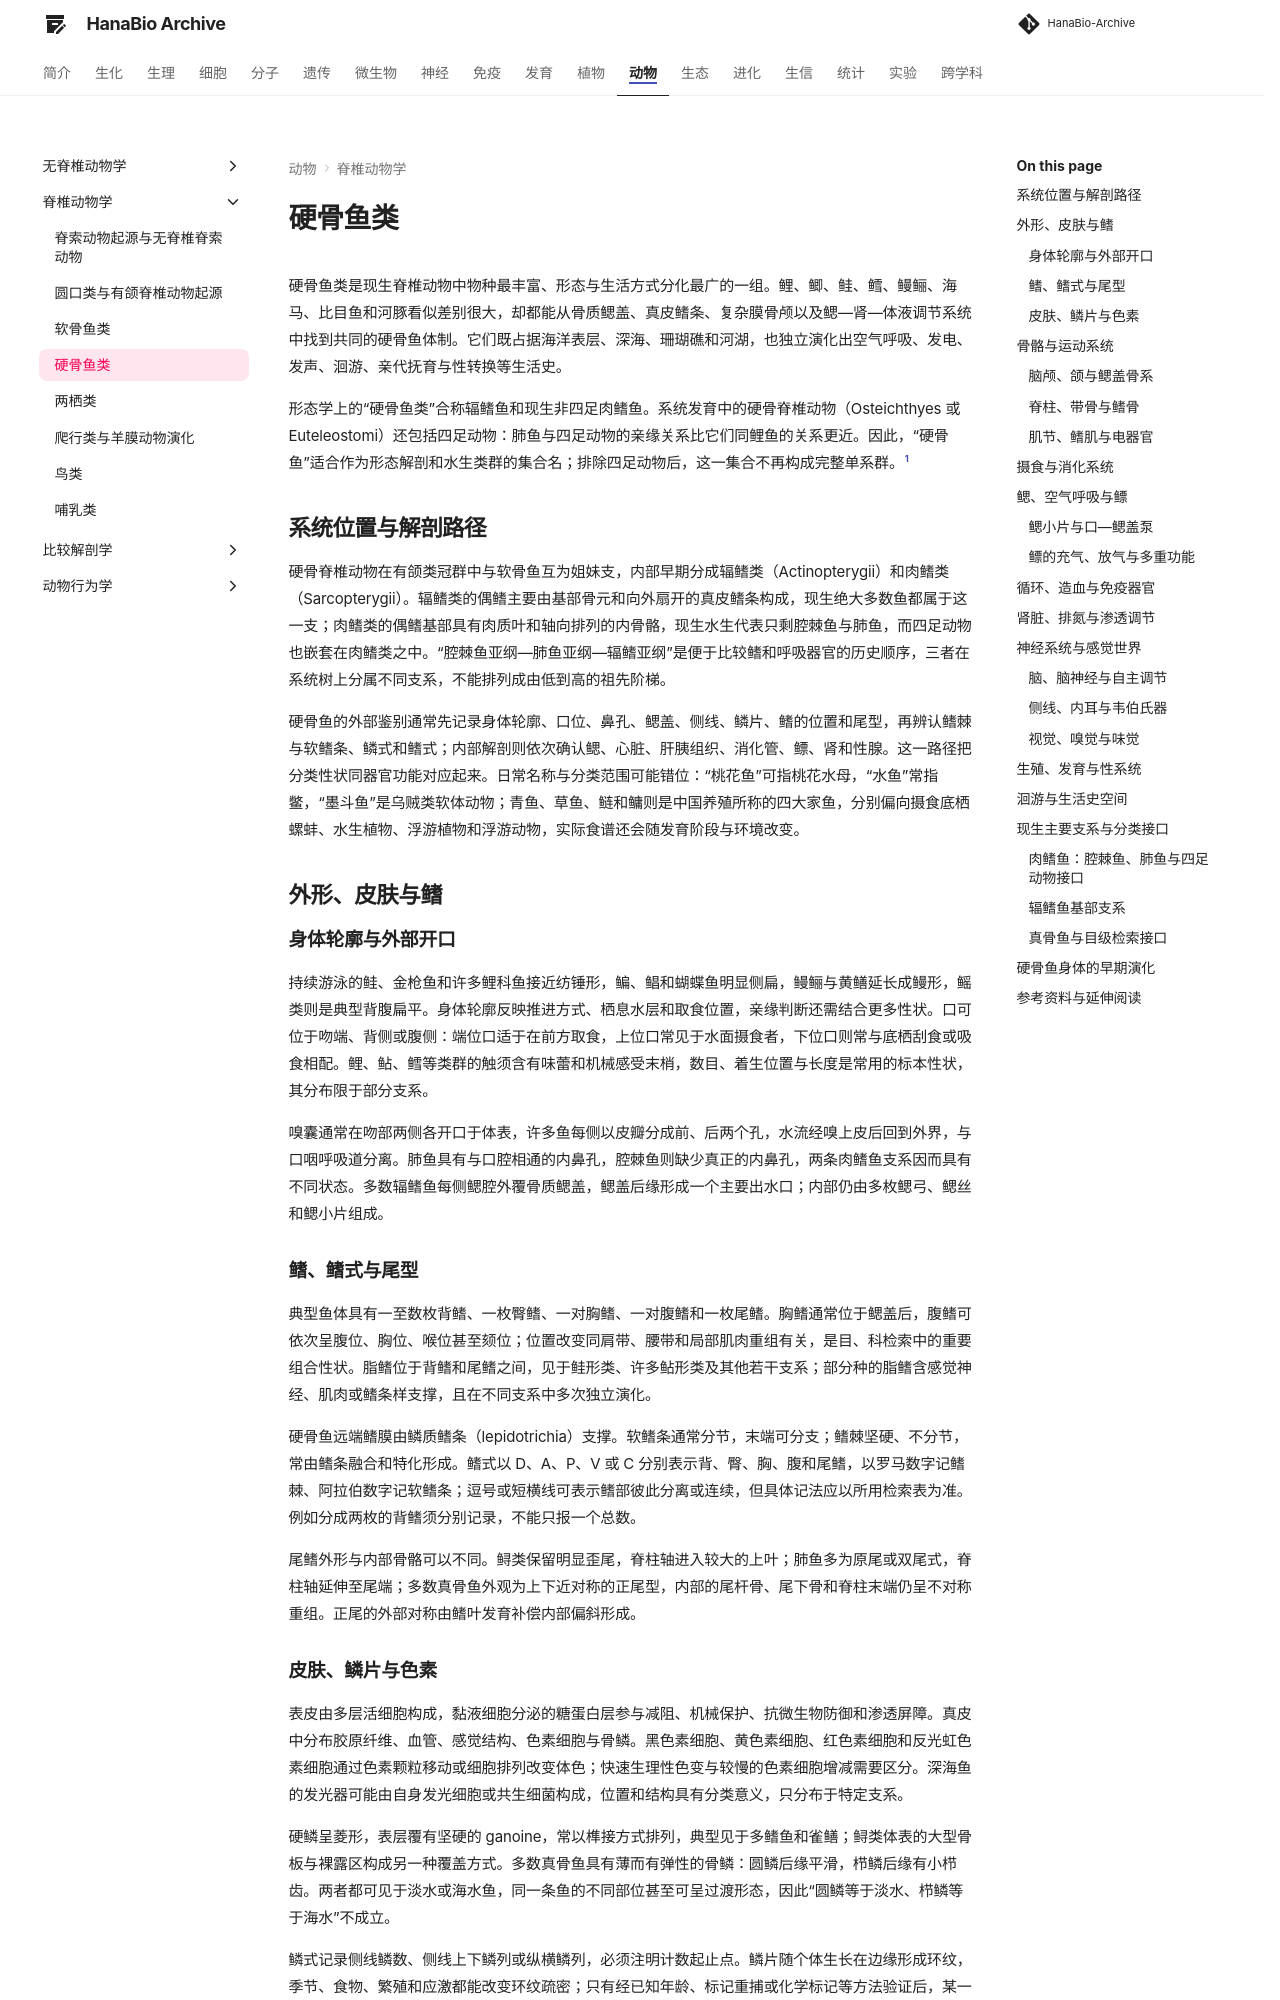

repository: ximiku/HanaBio-Archive · page: zoology/vertebrates/bony_fishes/index.html · generator: mkdocs

# 硬骨鱼类

硬骨鱼类是现生脊椎动物中物种最丰富、形态与生活方式分化最广的一组。鲤、鲫、鲑、鳕、鳗鲡、海马、比目鱼和河豚看似差别很大，却都能从骨质鳃盖、真皮鳍条、复杂膜骨颅以及鳃—肾—体液调节系统中找到共同的硬骨鱼体制。它们既占据海洋表层、深海、珊瑚礁和河湖，也独立演化出空气呼吸、发电、发声、洄游、亲代抚育与性转换等生活史。

形态学上的“硬骨鱼类”合称辐鳍鱼和现生非四足肉鳍鱼。系统发育中的硬骨脊椎动物（Osteichthyes 或 Euteleostomi）还包括四足动物：肺鱼与四足动物的亲缘关系比它们同鲤鱼的关系更近。因此，“硬骨鱼”适合作为形态解剖和水生类群的集合名；排除四足动物后，这一集合不再构成完整单系群。[^bony-fish-classification]

## 系统位置与解剖路径 { #osteichthyan-scope }

硬骨脊椎动物在有颌类冠群中与软骨鱼互为姐妹支，内部早期分成辐鳍类（Actinopterygii）和肉鳍类（Sarcopterygii）。辐鳍类的偶鳍主要由基部骨元和向外扇开的真皮鳍条构成，现生绝大多数鱼都属于这一支；肉鳍类的偶鳍基部具有肉质叶和轴向排列的内骨骼，现生水生代表只剩腔棘鱼与肺鱼，而四足动物也嵌套在肉鳍类之中。“腔棘鱼亚纲—肺鱼亚纲—辐鳍亚纲”是便于比较鳍和呼吸器官的历史顺序，三者在系统树上分属不同支系，不能排列成由低到高的祖先阶梯。

硬骨鱼的外部鉴别通常先记录身体轮廓、口位、鼻孔、鳃盖、侧线、鳞片、鳍的位置和尾型，再辨认鳍棘与软鳍条、鳞式和鳍式；内部解剖则依次确认鳃、心脏、肝胰组织、消化管、鳔、肾和性腺。这一路径把分类性状同器官功能对应起来。日常名称与分类范围可能错位：“桃花鱼”可指桃花水母，“水鱼”常指鳖，“墨斗鱼”是乌贼类软体动物；青鱼、草鱼、鲢和鳙则是中国养殖所称的四大家鱼，分别偏向摄食底栖螺蚌、水生植物、浮游植物和浮游动物，实际食谱还会随发育阶段与环境改变。

## 外形、皮肤与鳍 { #external-form-integument }

### 身体轮廓与外部开口

持续游泳的鲑、金枪鱼和许多鲤科鱼接近纺锤形，鳊、鲳和蝴蝶鱼明显侧扁，鳗鲡与黄鳝延长成鳗形，鳐类则是典型背腹扁平。身体轮廓反映推进方式、栖息水层和取食位置，亲缘判断还需结合更多性状。口可位于吻端、背侧或腹侧：端位口适于在前方取食，上位口常见于水面摄食者，下位口则常与底栖刮食或吸食相配。鲤、鲇、鳕等类群的触须含有味蕾和机械感受末梢，数目、着生位置与长度是常用的标本性状，其分布限于部分支系。

嗅囊通常在吻部两侧各开口于体表，许多鱼每侧以皮瓣分成前、后两个孔，水流经嗅上皮后回到外界，与口咽呼吸道分离。肺鱼具有与口腔相通的内鼻孔，腔棘鱼则缺少真正的内鼻孔，两条肉鳍鱼支系因而具有不同状态。多数辐鳍鱼每侧鳃腔外覆骨质鳃盖，鳃盖后缘形成一个主要出水口；内部仍由多枚鳃弓、鳃丝和鳃小片组成。

### 鳍、鳍式与尾型

典型鱼体具有一至数枚背鳍、一枚臀鳍、一对胸鳍、一对腹鳍和一枚尾鳍。胸鳍通常位于鳃盖后，腹鳍可依次呈腹位、胸位、喉位甚至颏位；位置改变同肩带、腰带和局部肌肉重组有关，是目、科检索中的重要组合性状。脂鳍位于背鳍和尾鳍之间，见于鲑形类、许多鲇形类及其他若干支系；部分种的脂鳍含感觉神经、肌肉或鳍条样支撑，且在不同支系中多次独立演化。

硬骨鱼远端鳍膜由鳞质鳍条（lepidotrichia）支撑。软鳍条通常分节，末端可分支；鳍棘坚硬、不分节，常由鳍条融合和特化形成。鳍式以 D、A、P、V 或 C 分别表示背、臀、胸、腹和尾鳍，以罗马数字记鳍棘、阿拉伯数字记软鳍条；逗号或短横线可表示鳍部彼此分离或连续，但具体记法应以所用检索表为准。例如分成两枚的背鳍须分别记录，不能只报一个总数。

尾鳍外形与内部骨骼可以不同。鲟类保留明显歪尾，脊柱轴进入较大的上叶；肺鱼多为原尾或双尾式，脊柱轴延伸至尾端；多数真骨鱼外观为上下近对称的正尾型，内部的尾杆骨、尾下骨和脊柱末端仍呈不对称重组。正尾的外部对称由鳍叶发育补偿内部偏斜形成。

### 皮肤、鳞片与色素

表皮由多层活细胞构成，黏液细胞分泌的糖蛋白层参与减阻、机械保护、抗微生物防御和渗透屏障。真皮中分布胶原纤维、血管、感觉结构、色素细胞与骨鳞。黑色素细胞、黄色素细胞、红色素细胞和反光虹色素细胞通过色素颗粒移动或细胞排列改变体色；快速生理性色变与较慢的色素细胞增减需要区分。深海鱼的发光器可能由自身发光细胞或共生细菌构成，位置和结构具有分类意义，只分布于特定支系。

硬鳞呈菱形，表层覆有坚硬的 ganoine，常以榫接方式排列，典型见于多鳍鱼和雀鳝；鲟类体表的大型骨板与裸露区构成另一种覆盖方式。多数真骨鱼具有薄而有弹性的骨鳞：圆鳞后缘平滑，栉鳞后缘有小栉齿。两者都可见于淡水或海水鱼，同一条鱼的不同部位甚至可呈过渡形态，因此“圆鳞等于淡水、栉鳞等于海水”不成立。

鳞式记录侧线鳞数、侧线上下鳞列或纵横鳞列，必须注明计数起止点。鳞片随个体生长在边缘形成环纹，季节、食物、繁殖和应激都能改变环纹疏密；只有经已知年龄、标记重捕或化学标记等方法验证后，某一环带才可解释为年轮。耳石、鳃盖骨、鳍棘和椎体也可用于年龄估算，老龄鱼的鳞片尤其容易低估年龄。[^fish-ageing]

## 骨骼与运动系统 { #skeleton-locomotion }
